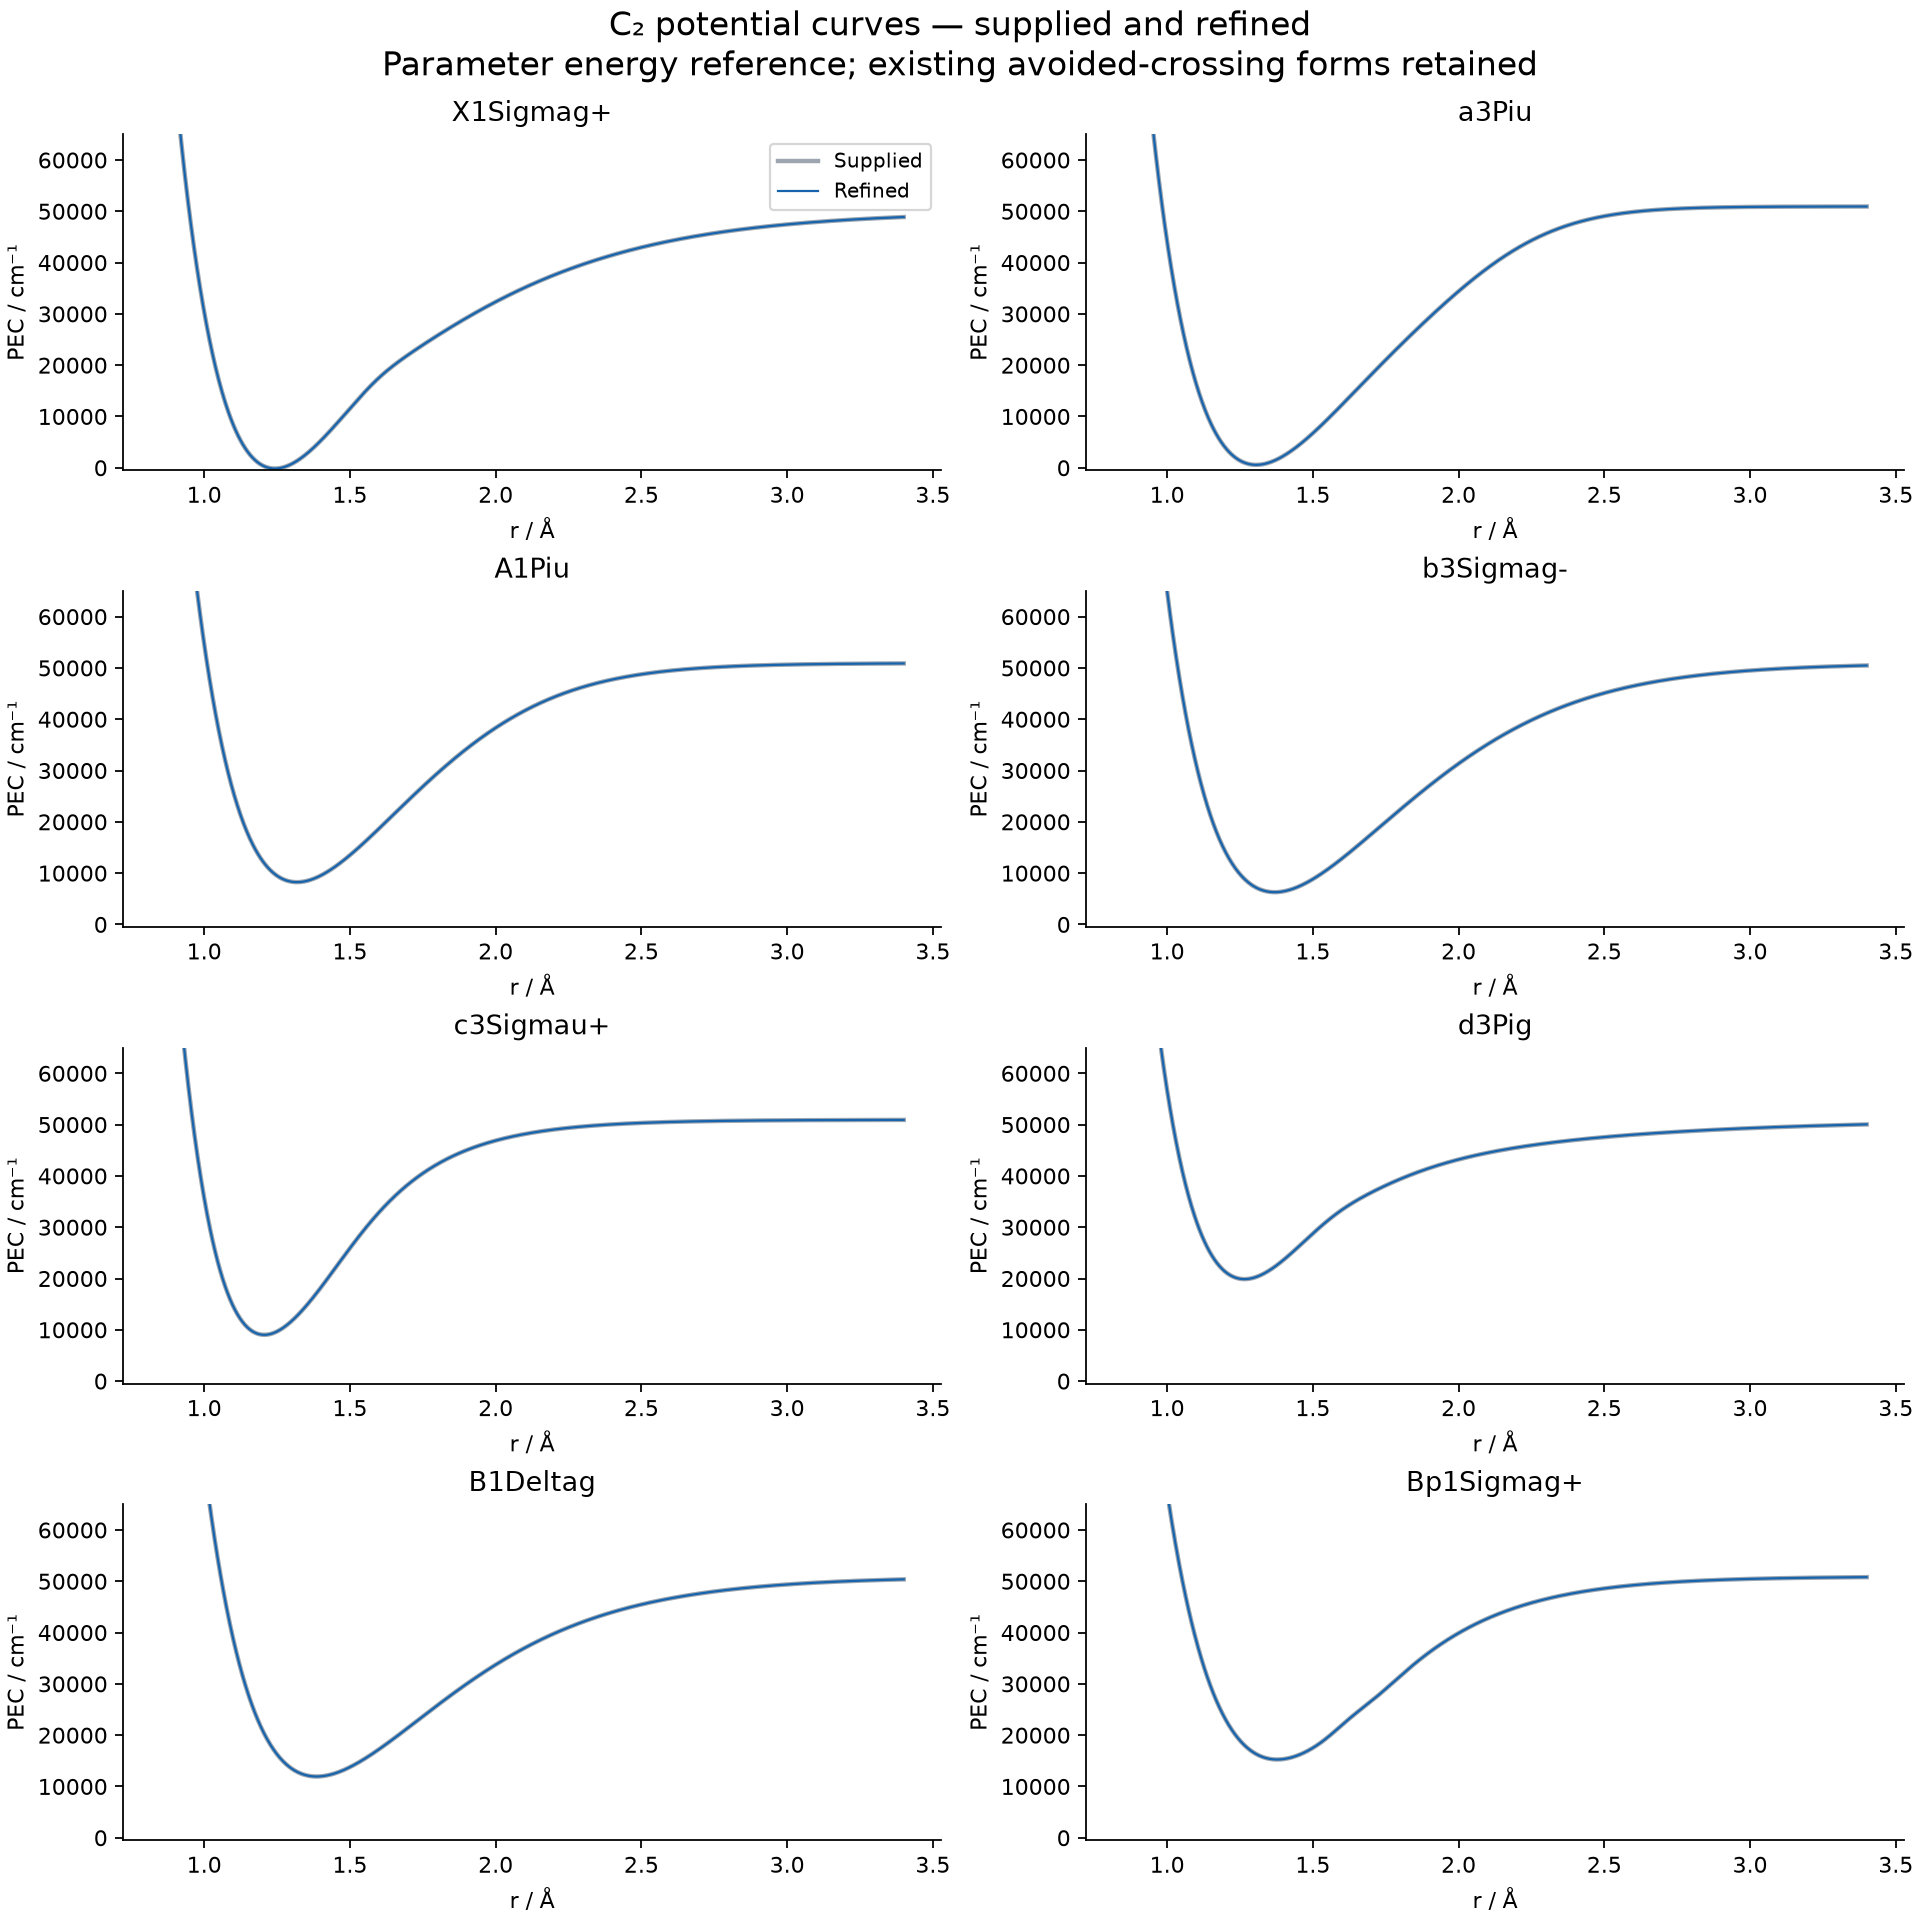

The file beside this chart, header and first rows:
state, r_angstrom, supplied_cm, refined_cm
1, 0.85, 109938, 109929
1, 0.8521, 108411, 108407
1, 0.8543, 106866, 106866
1, 0.8564, 105308, 105312
1, 0.8585, 103745, 103752
1, 0.8606, 102182, 102191
1, 0.8628, 100624, 100634
1, 0.8649, 99073, 99085
1, 0.867, 97533, 97545
1, 0.8691, 96004, 96017
1, 0.8713, 94489, 94502
1, 0.8734, 92988, 93002
1, 0.8755, 91502, 91516
1, 0.8776, 90032, 90045
1, 0.8798, 88577, 88590
1, 0.8819, 87138, 87152
1, 0.884, 85716, 85729
1, 0.8862, 84310, 84323
1, 0.8883, 82920, 82933
1, 0.8904, 81546, 81559
1, 0.8925, 80189, 80202
1, 0.8947, 78848, 78860
1, 0.8968, 77524, 77536
1, 0.8989, 76215, 76227
1, 0.901, 74923, 74934
1, 0.9032, 73646, 73658
1, 0.9053, 72386, 72397
1, 0.9074, 71141, 71152
1, 0.9095, 69912, 69922
1, 0.9117, 68698, 68708
1, 0.9138, 67500, 67510
1, 0.9159, 66317, 66327
1, 0.9181, 65149, 65159
1, 0.9202, 63996, 64006
1, 0.9223, 62858, 62867
1, 0.9244, 61735, 61744
1, 0.9266, 60626, 60635
1, 0.9287, 59532, 59541
1, 0.9308, 58452, 58461
1, 0.9329, 57387, 57395
1, 0.9351, 56335, 56343
1, 0.9372, 55297, 55305
1, 0.9393, 54274, 54281
1, 0.9415, 53264, 53271
1, 0.9436, 52267, 52274
1, 0.9457, 51284, 51291
1, 0.9478, 50314, 50321
1, 0.95, 49358, 49364
1, 0.9521, 48414, 48420
1, 0.9542, 47483, 47489
1, 0.9563, 46565, 46571
1, 0.9585, 45660, 45666
1, 0.9606, 44767, 44773
1, 0.9627, 43887, 43893
1, 0.9648, 43019, 43024
1, 0.967, 42163, 42169
1, 0.9691, 41320, 41325
1, 0.9712, 40488, 40493
1, 0.9734, 39668, 39673
1, 0.9755, 38860, 38864
... 9,540 more rows
